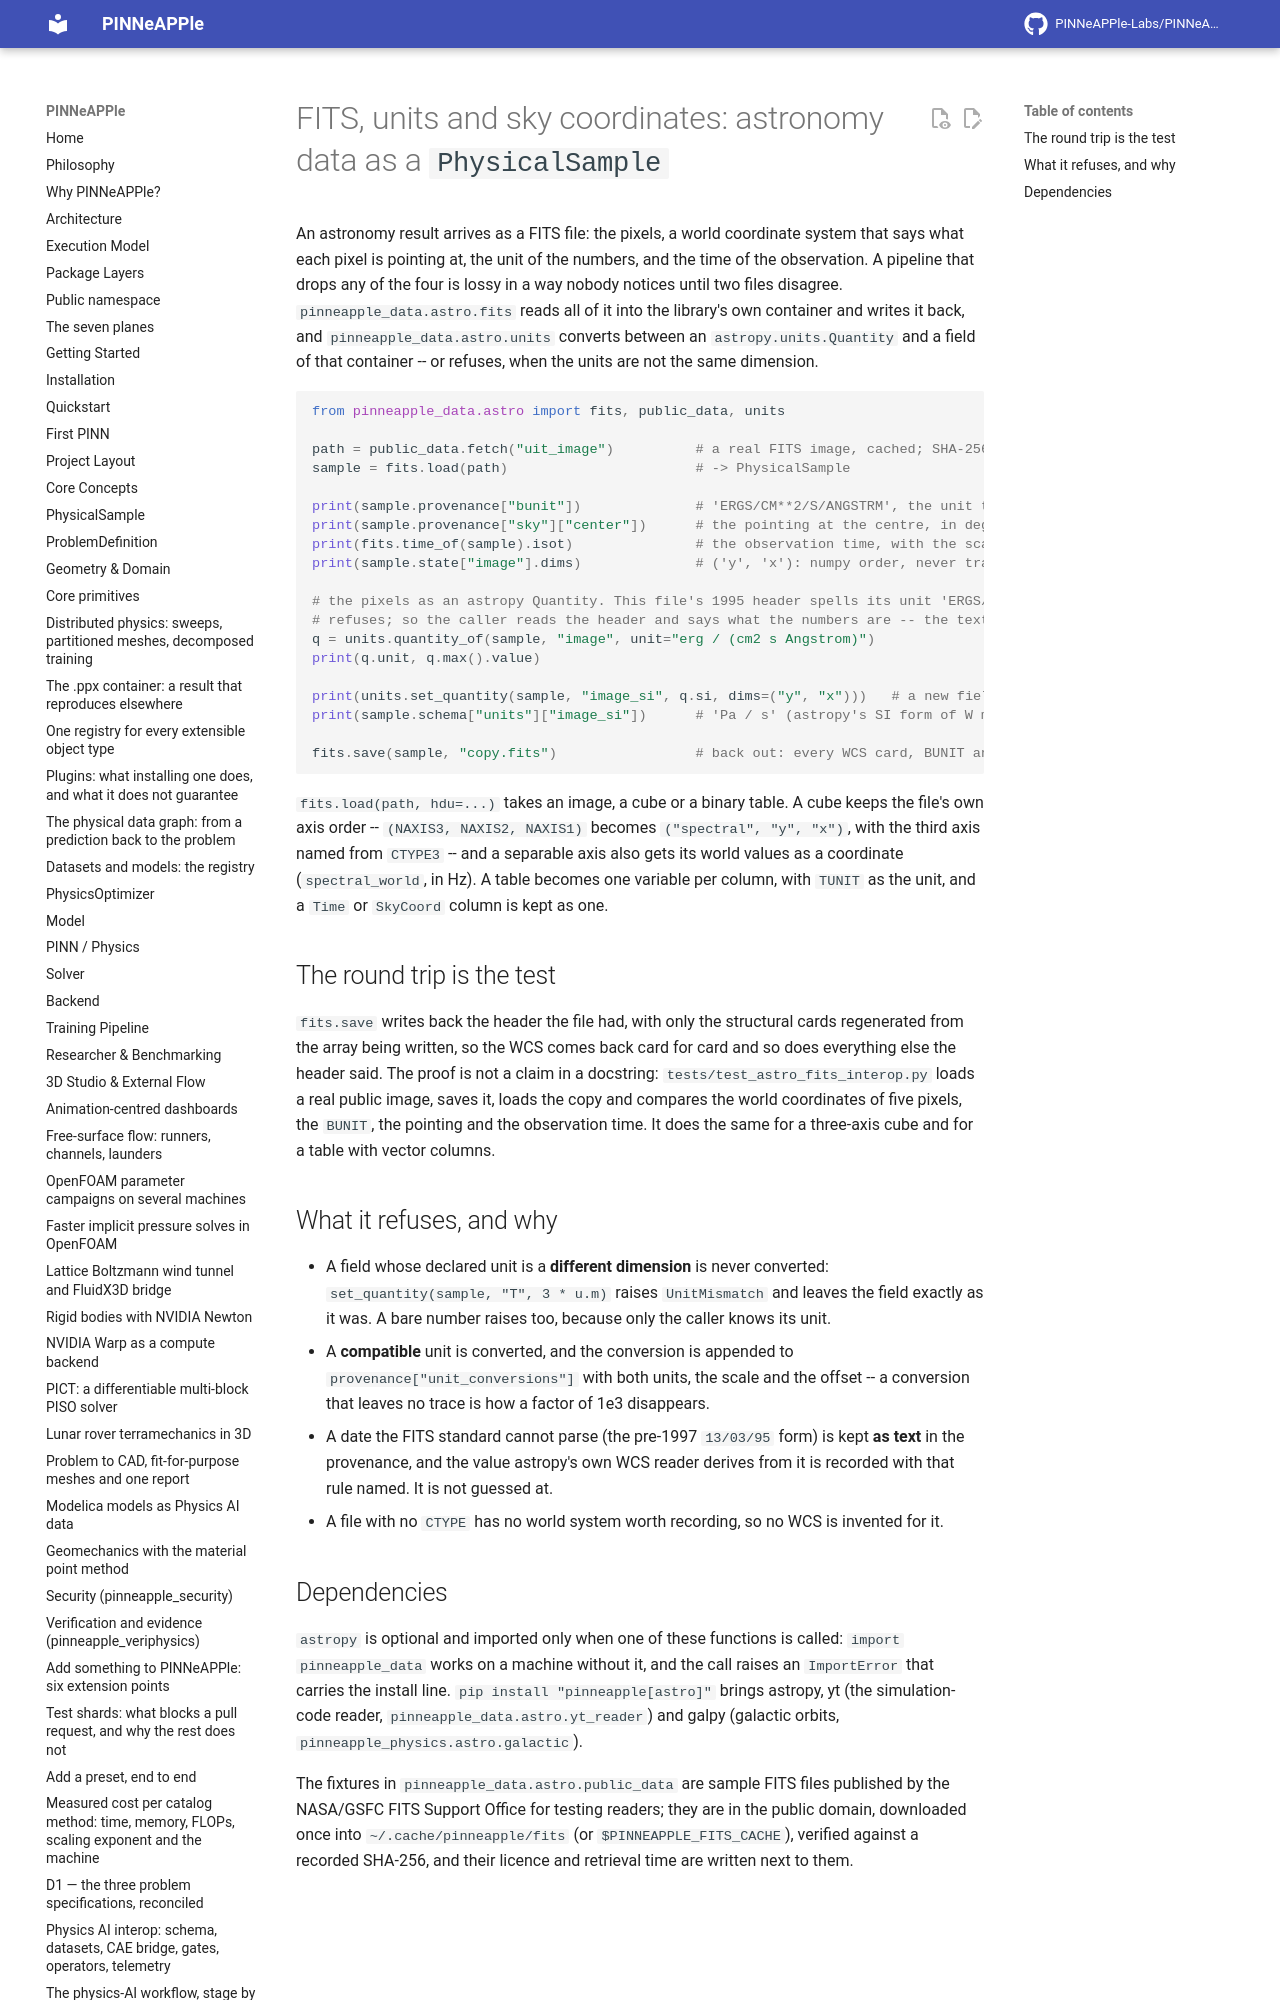

repository: PINNeAPPle-Labs/PINNeAPPle · page: guides/astropy_fits/index.html · generator: mkdocs

# FITS, units and sky coordinates: astronomy data as a `PhysicalSample`

An astronomy result arrives as a FITS file: the pixels, a world coordinate system that says what each pixel is
pointing at, the unit of the numbers, and the time of the observation. A pipeline that drops any of the four is
lossy in a way nobody notices until two files disagree. `pinneapple_data.astro.fits` reads all of it into the
library's own container and writes it back, and `pinneapple_data.astro.units` converts between an
`astropy.units.Quantity` and a field of that container -- or refuses, when the units are not the same dimension.

```python
from pinneapple_data.astro import fits, public_data, units

path = public_data.fetch("uit_image")          # a real FITS image, cached; SHA-256 and licence recorded beside it
sample = fits.load(path)                       # -> PhysicalSample
